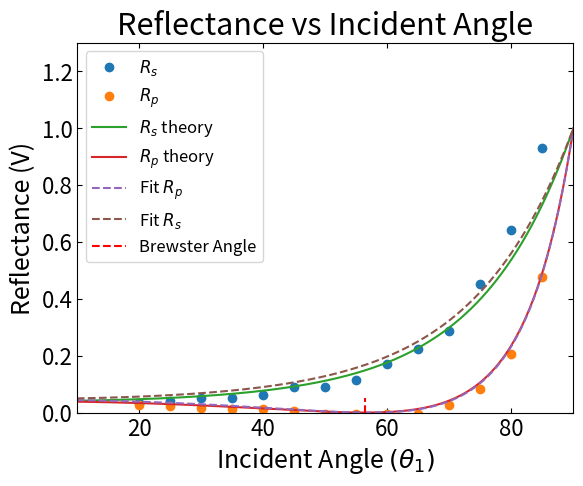
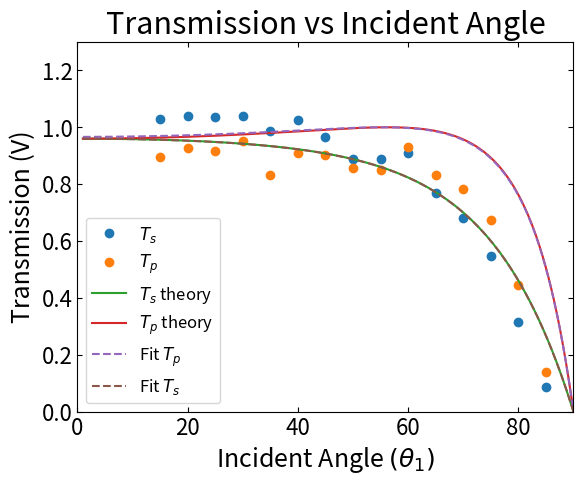

Here is the Python script that generated these plots, in order:
# Imports
import numpy as np
import matplotlib.pyplot as plt
from scipy.optimize import curve_fit

# Plot settings
plt.rc("axes", labelsize=18, titlesize=22)   # skriftstørrelse af `xlabel`, `ylabel` og `title`
plt.rc("xtick", labelsize=16, top=True, direction="in")  # skriftstørrelse af ticks, vis også ticks øverst og vend ticks indad
plt.rc("ytick", labelsize=16, right=True, direction="in") # samme som ovenstående
plt.rc("legend", fontsize=16) # skriftstørrelse af figurers legends

# Functioner 
def find_θ2(θ1, n_glas):
    return np.arcsin(n_luft / n_glas * np.sin(θ1))

def Rs_func(θ1, n_glas): 
    θ2 = find_θ2(θ1, n_glas)
    return np.sin(θ1 - θ2)**2 / np.sin(θ1 + θ2)**2

def Rp_func(θ1, n_glas):
    θ2 = find_θ2(θ1, n_glas)
    return np.tan(θ1 - θ2)**2 / np.tan(θ1 + θ2)**2

def Ts_func(θ1, n_glas):
    θ2 = find_θ2(θ1, n_glas)
    return np.sin(2*θ1) * np.sin(2*θ2) / np.sin(θ1 + θ2)**2

def Tp_func(θ1, n_glas):
    θ2 = find_θ2(θ1, n_glas)
    return np.sin(2*θ1) * np.sin(2*θ2) / (np.sin(θ1 + θ2)**2 * np.cos(θ1 - θ2)**2)

baggrund = 0.0366   # Background intensity
n_glas = 1.5        # Teoretical glass index
n_luft = 1.0        # Air index

# Messured angle of small disk 
θ1_list = np.array([15, 20, 25, 30,35,40,45,50,55,60,65,70,75,80,85])

# Messured angle of Transmission, rewritten from 180 -> 0 to 0 -> 180
φ2_list = np.array([176, 174,172,171,172,174,176,178,161,164,167,151,155,141,145])
φ2_list = 180 - φ2_list

# Calculated θ2
θ2_list = θ1_list - φ2_list

# Messured angle of Reflection 
θ1_lin = np.linspace(1, 90, 1000)

# Calculated index of glass from experiment
n_g_list = np.sin(np.deg2rad(θ1_list)) / np.sin(np.deg2rad(θ2_list))
n_g_teori = np.average(n_g_list)

print(f'n_glas_teori = {n_g_teori}')


# Transmittet intensities 
T_s = np.array([4.98, 5.13, 5.18, 5.16, 5.17, 4.92, 5.11, 4.805, 4.437, 4.429, 4.541, 3.842, 3.400, 2.744, 1.599, 0.472]) - baggrund
T_p = np.array([4.88, 4.37, 4.52, 4.48, 4.64, 4.07, 4.45, 4.411, 4.19, 4.15, 4.539, 4.059, 3.825, 3.303, 2.198, 0.715]) - baggrund

# Reflekteret intensities
R_s = np.array([0.207, 0.232, 0.282, 0.285, 0.343, 0.48, 0.477, 0.604, 0.878, 1.136, 1.456, 2.268, 3.216, 4.638]) - baggrund
R_p = np.array([0.159, 0.146, 0.122, 0.096, 0.09, 0.066, 0.017, 0.004, 0.005, 0.0064, 0.166, 0.444, 1.040, 2.339]) - baggrund

# Normalize Intensities 
R_s = R_s/T_s[0]
R_p = R_p/T_p[0]

T_s = T_s/T_s[0]
T_p = T_p/T_p[0]

# Fit functions to data
popt_Rs, Rs_pcov = curve_fit(Rs_func, np.deg2rad(θ1_list[1:]), R_s, p0=[1.2])
popt_Rp, Rp_pcov = curve_fit(Rp_func, np.deg2rad(θ1_list[1:]), R_p, p0=[1.5])
popt_Ts, Ts_pcov = curve_fit(Ts_func, np.deg2rad(θ1_list[:]), T_s[1:], p0=[1.5])
popt_Tp, Tp_pcov = curve_fit(Tp_func, np.deg2rad(θ1_list[:]), T_p[1:], p0=[1])


# Plot reflected as function of insidentangle
plt.plot(θ1_list[1:], R_s, "o", label=r'$R_s$')
plt.plot(θ1_list[1:], R_p, "o",  label=r'$R_p$')

# Plot teori
plt.plot(θ1_lin, Rs_func(np.deg2rad(θ1_lin), n_glas), label=r'$R_s$ theory')
plt.plot(θ1_lin, Rp_func(np.deg2rad(θ1_lin), n_glas), label=r'$R_p$ theory')

# Plot the fits
plt.plot(θ1_lin, Rp_func(np.deg2rad(θ1_lin), *popt_Rp), "--", label='Fit $R_p$')
plt.plot(θ1_lin, Rs_func(np.deg2rad(θ1_lin), *popt_Rs), "--", label='Fit $R_s$')

# Print the variables from the curve fit
print(f'Fit parameters for Rs: {popt_Rs}, error: {np.sqrt(np.diag(Rs_pcov))}')
print(f'Fit parameters for Rp: {popt_Rp}, error: {np.sqrt(np.diag(Rp_pcov))}')


# Calculate Brewster angle and plot
θ_B = np.arctan(n_glas/n_luft)
plt.plot([np.rad2deg(θ_B), np.rad2deg(θ_B)], [0.0, 0.05], color='r', linestyle='--', label='Brewster Angle')

# Plot settings
plt.xlim(10, 90)
plt.ylim(0, 1.3)
plt.xlabel(r'Incident Angle $(θ_1)$')
plt.ylabel('Reflectance (V)')
plt.title('Reflectance vs Incident Angle')
plt.legend(fontsize=12)
plt.show()

# Plot Transmittet as function of insident angle
plt.plot(θ1_list[:], T_s[1:], "o", label=r'$T_s$')
plt.plot(θ1_list[:], T_p[1:], "o",  label=r'$T_p$')

# Plot teori
plt.plot(θ1_lin, Ts_func(np.deg2rad(θ1_lin), n_glas), label=r'$T_s$ theory')
plt.plot(θ1_lin, Tp_func(np.deg2rad(θ1_lin), n_glas), label=r'$T_p$ theory')

# Fits 
plt.plot(θ1_lin, Tp_func(np.deg2rad(θ1_lin), *popt_Tp), "--", label='Fit $T_p$')
plt.plot(θ1_lin, Ts_func(np.deg2rad(θ1_lin), *popt_Ts), "--", label='Fit $T_s$')



print(f'Fit parameters for Ts: {popt_Ts}, error: {np.sqrt(np.diag(Ts_pcov))}')
print(f'Fit parameters for Tp: {popt_Tp}, error: {np.sqrt(np.diag(Tp_pcov))}')



# Plot settings
plt.xlim(0, 90)
plt.ylim(0, 1.3)
plt.xlabel(r'Incident Angle $(θ_1)$')
plt.ylabel('Transmission (V)')
plt.title('Transmission vs Incident Angle')
plt.legend(fontsize=12)
plt.show()

print(T_s[2:]+R_s)
print(T_p[2:]+R_p)
